2-way image classification set "dataHa_name" from GitHub (dupeng24/cloud-removal); label vocabulary: clean, cloud.

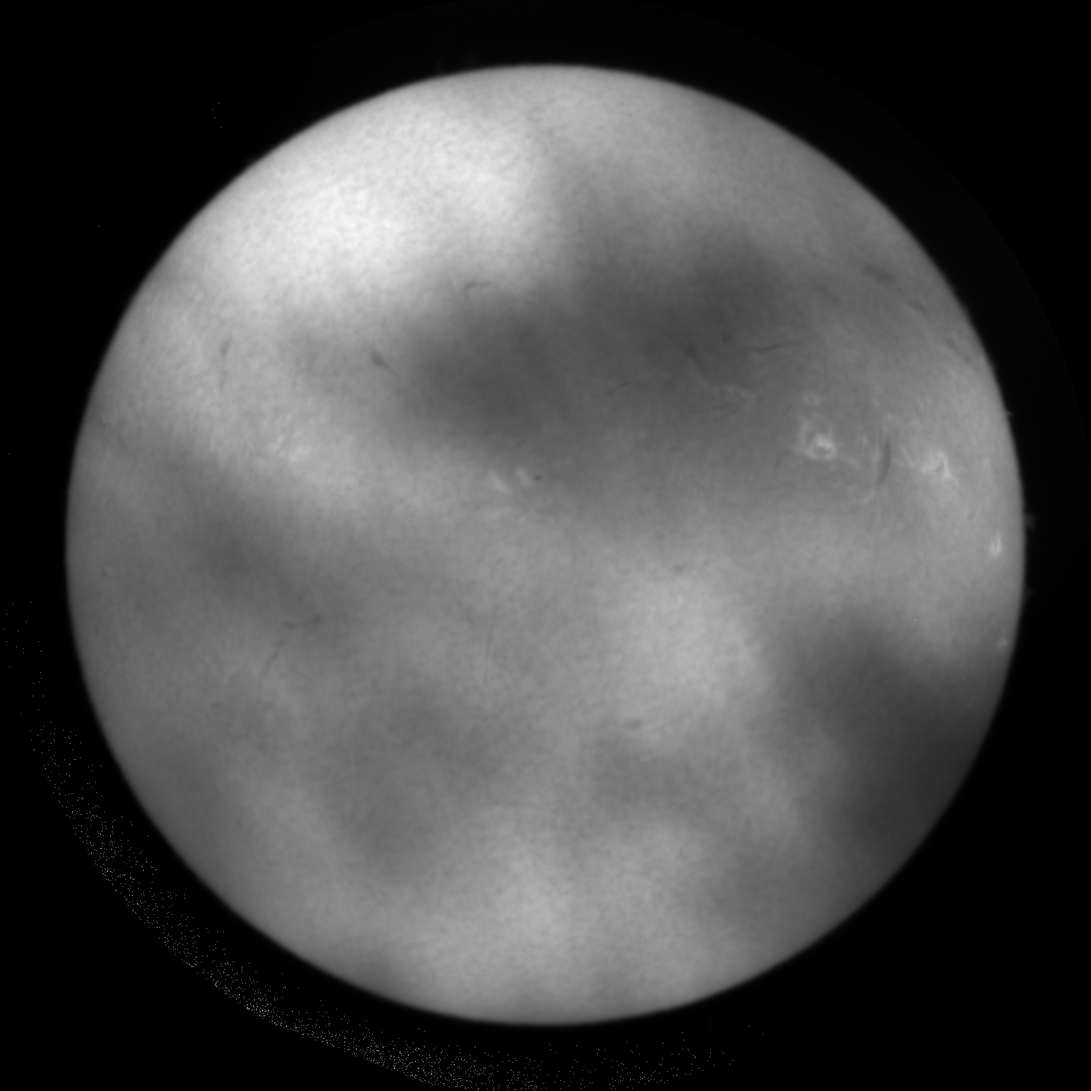
Label: cloud

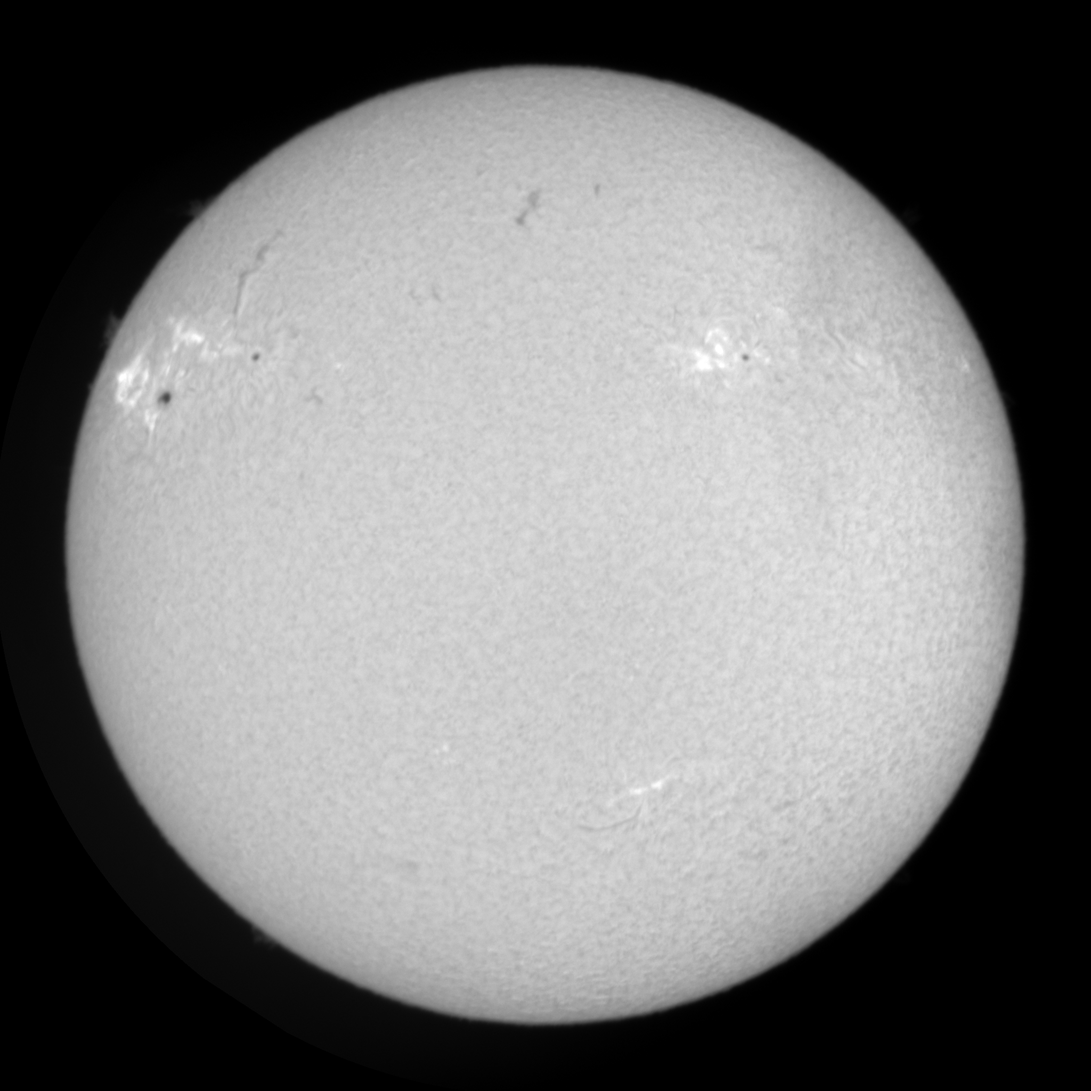
Label: clean

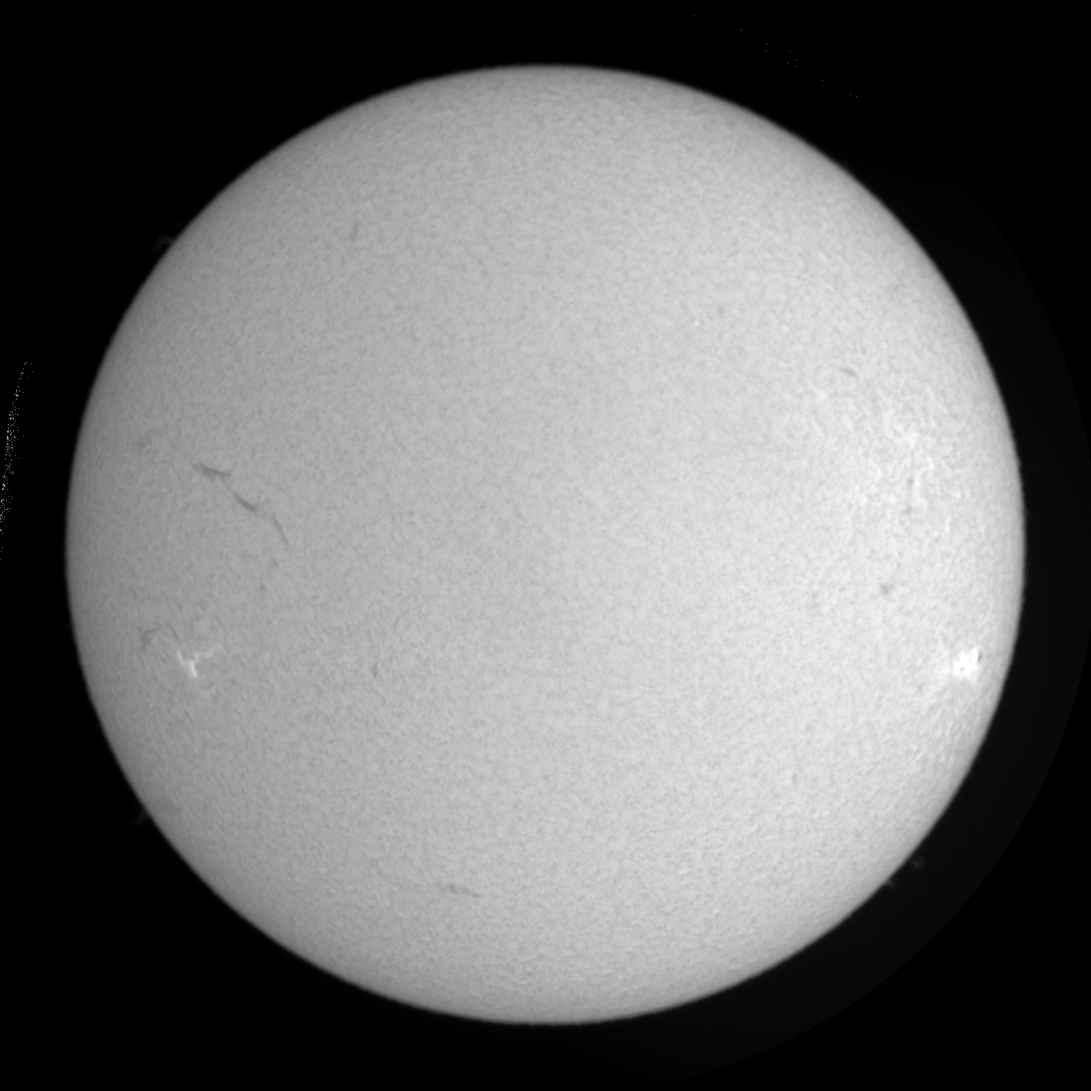
Label: clean

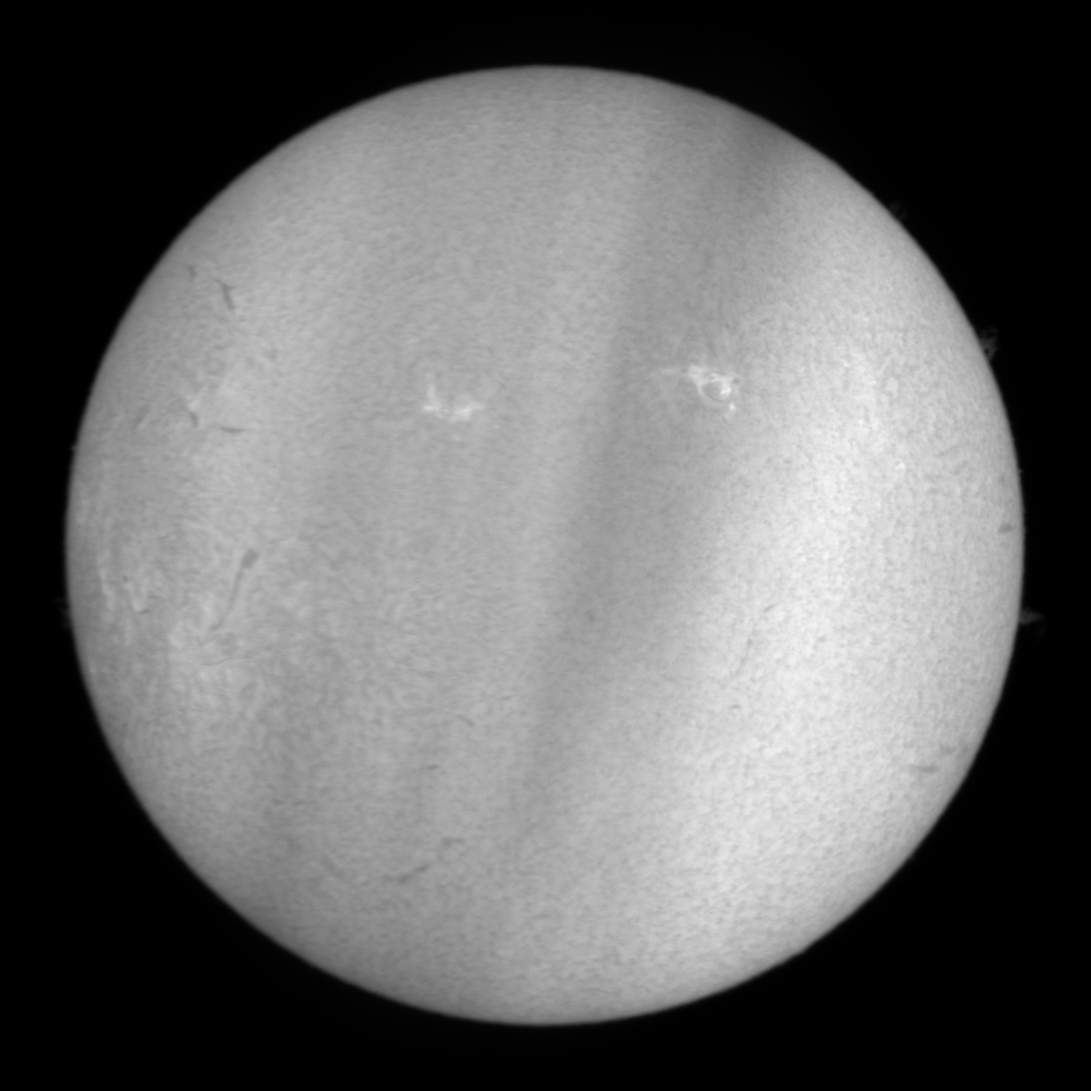
Label: cloud

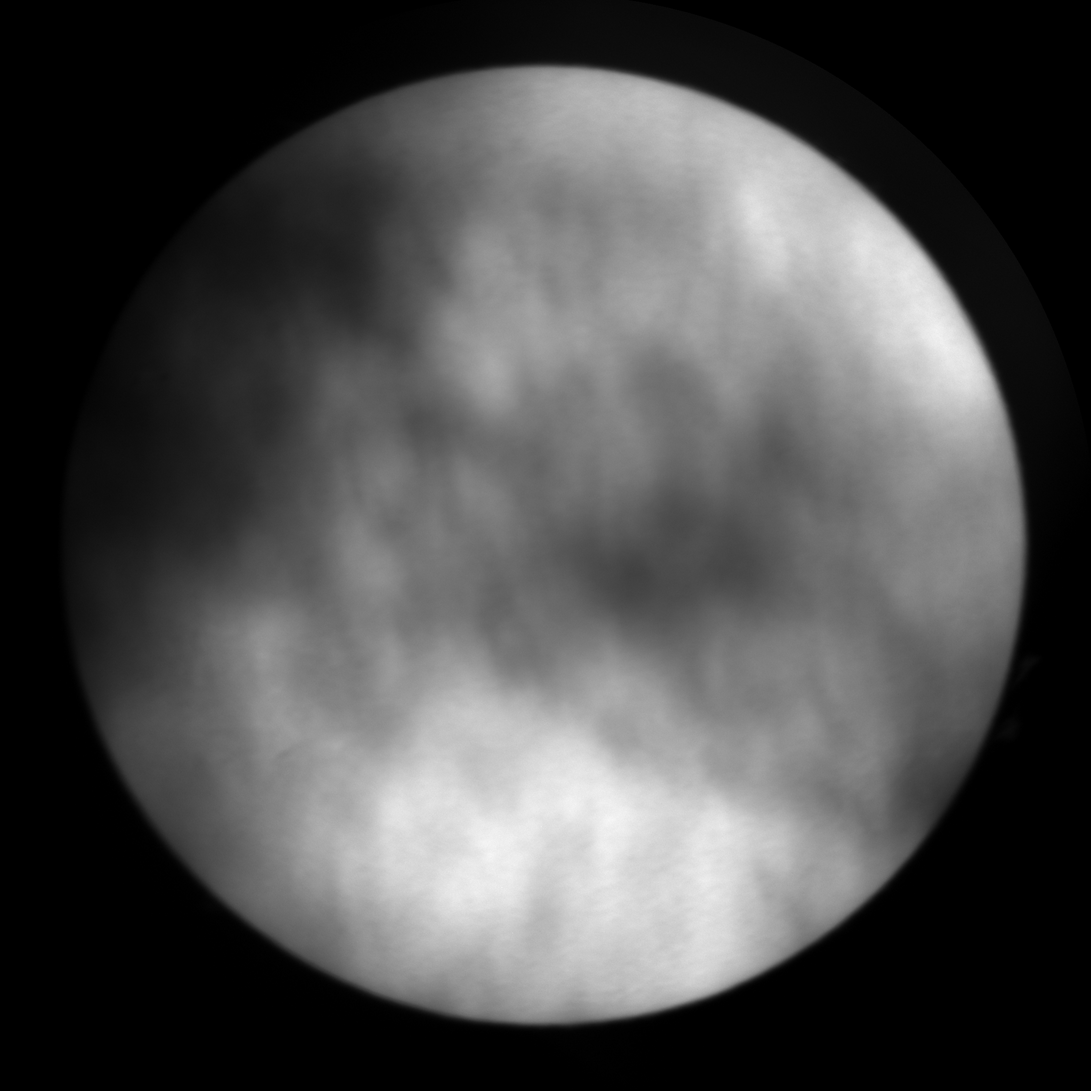
Label: cloud

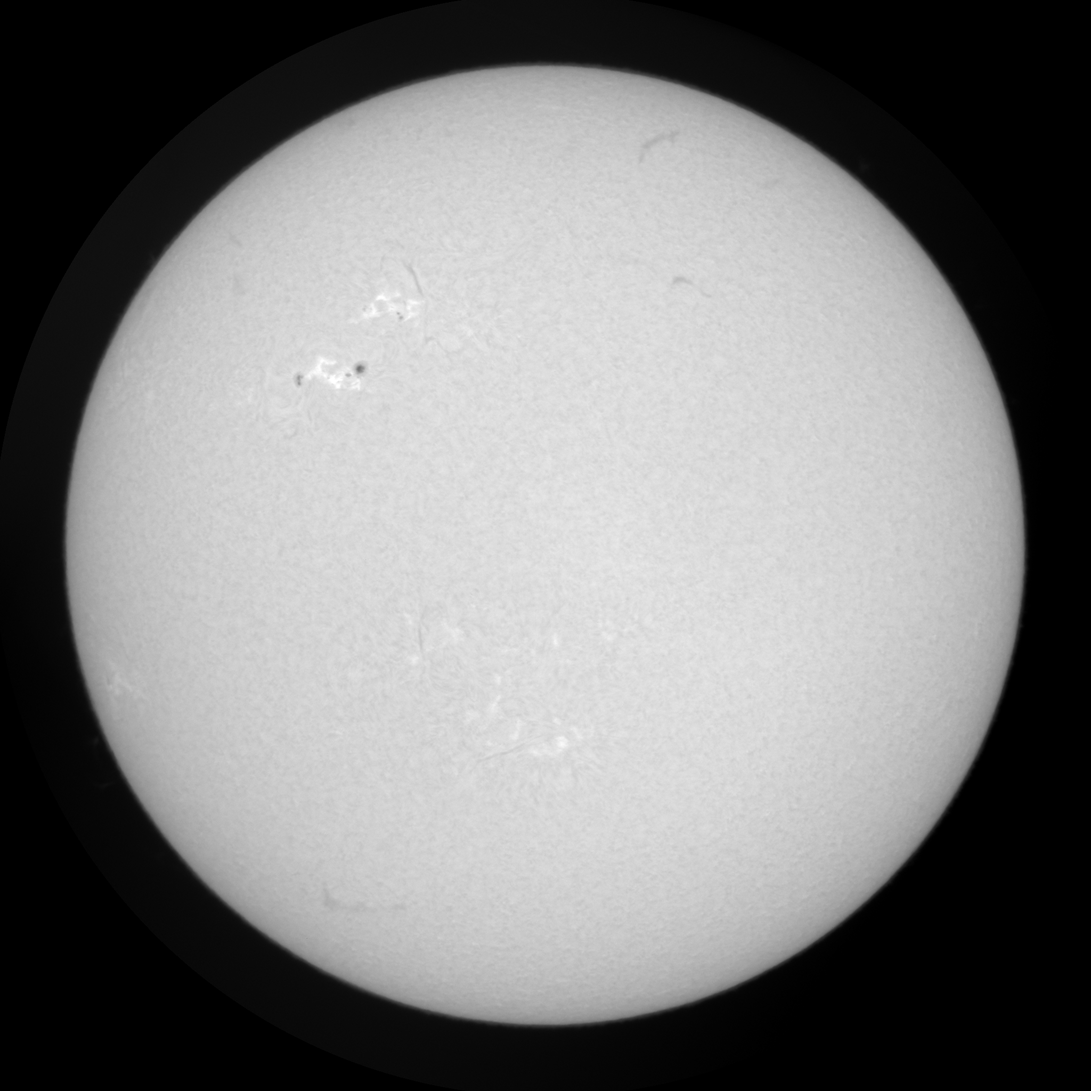
Label: clean
